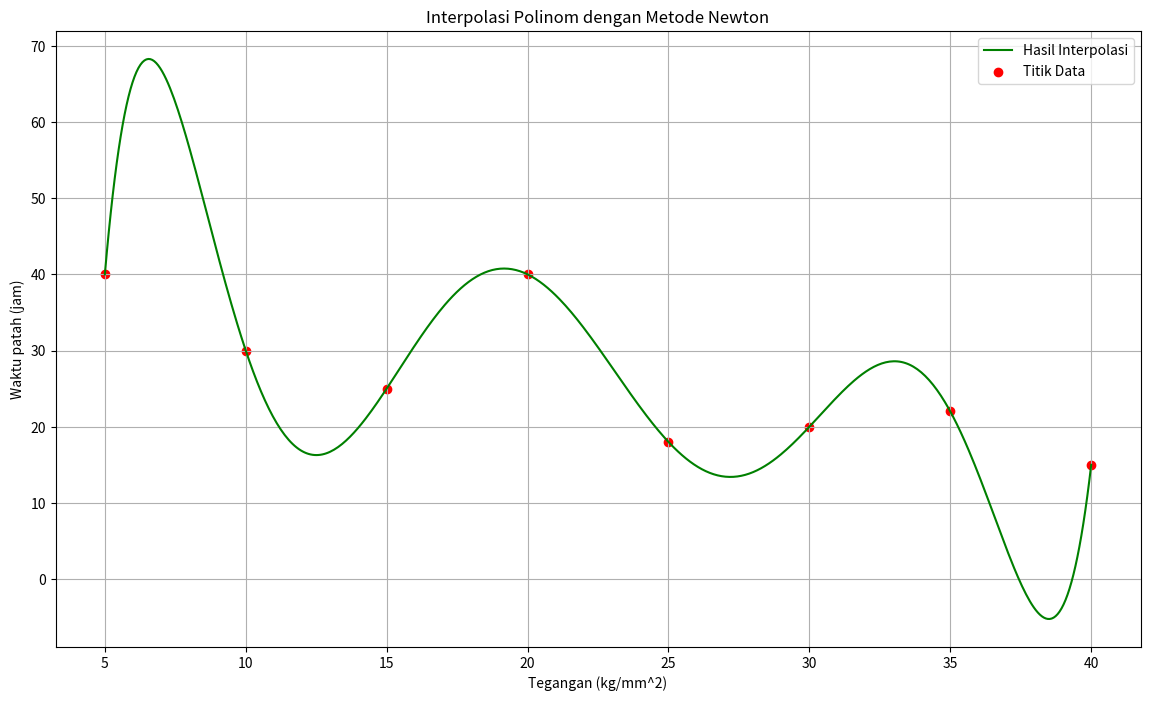

Reproduce this figure in Python.
import numpy as np
import matplotlib.pyplot as plt

# Data Tegangan (x) dan Waktu patah (y)
x = np.array([5, 10, 15, 20, 25, 30, 35, 40])
y = np.array([40, 30, 25, 40, 18, 20, 22, 15])

# Fungsi untuk interpolasi Newton
def newton_interpolation(x_points, y_points, x):
    n = len(x_points)
    divided_diff = np.zeros((n, n))
    divided_diff[:,0] = y_points

    for j in range(1, n):
        for i in range(n - j):
            divided_diff[i, j] = (divided_diff[i + 1, j - 1] - divided_diff[i, j - 1]) / (x_points[i + j] - x_points[i])

    def newton_basis(j, x):
        terms = [(x - x_points[i]) for i in range(j)]
        return np.prod(terms, axis=0)
    
    return sum(divided_diff[0, j] * newton_basis(j, x) for j in range(n))

# Range untuk x dari 5 sampai 40
x_range = np.linspace(5, 40, 500)

# Menghitung hasil interpolasi
y_newton = newton_interpolation(x, y, x_range)

# Plot hasil interpolasi
plt.figure(figsize=(14, 8))
plt.plot(x_range, y_newton, label='Hasil Interpolasi', color='green')
plt.scatter(x, y, color='red', label='Titik Data')
plt.title('Interpolasi Polinom dengan Metode Newton')
plt.xlabel('Tegangan (kg/mm^2)')
plt.ylabel('Waktu patah (jam)')
plt.legend()
plt.grid(True)
plt.show()